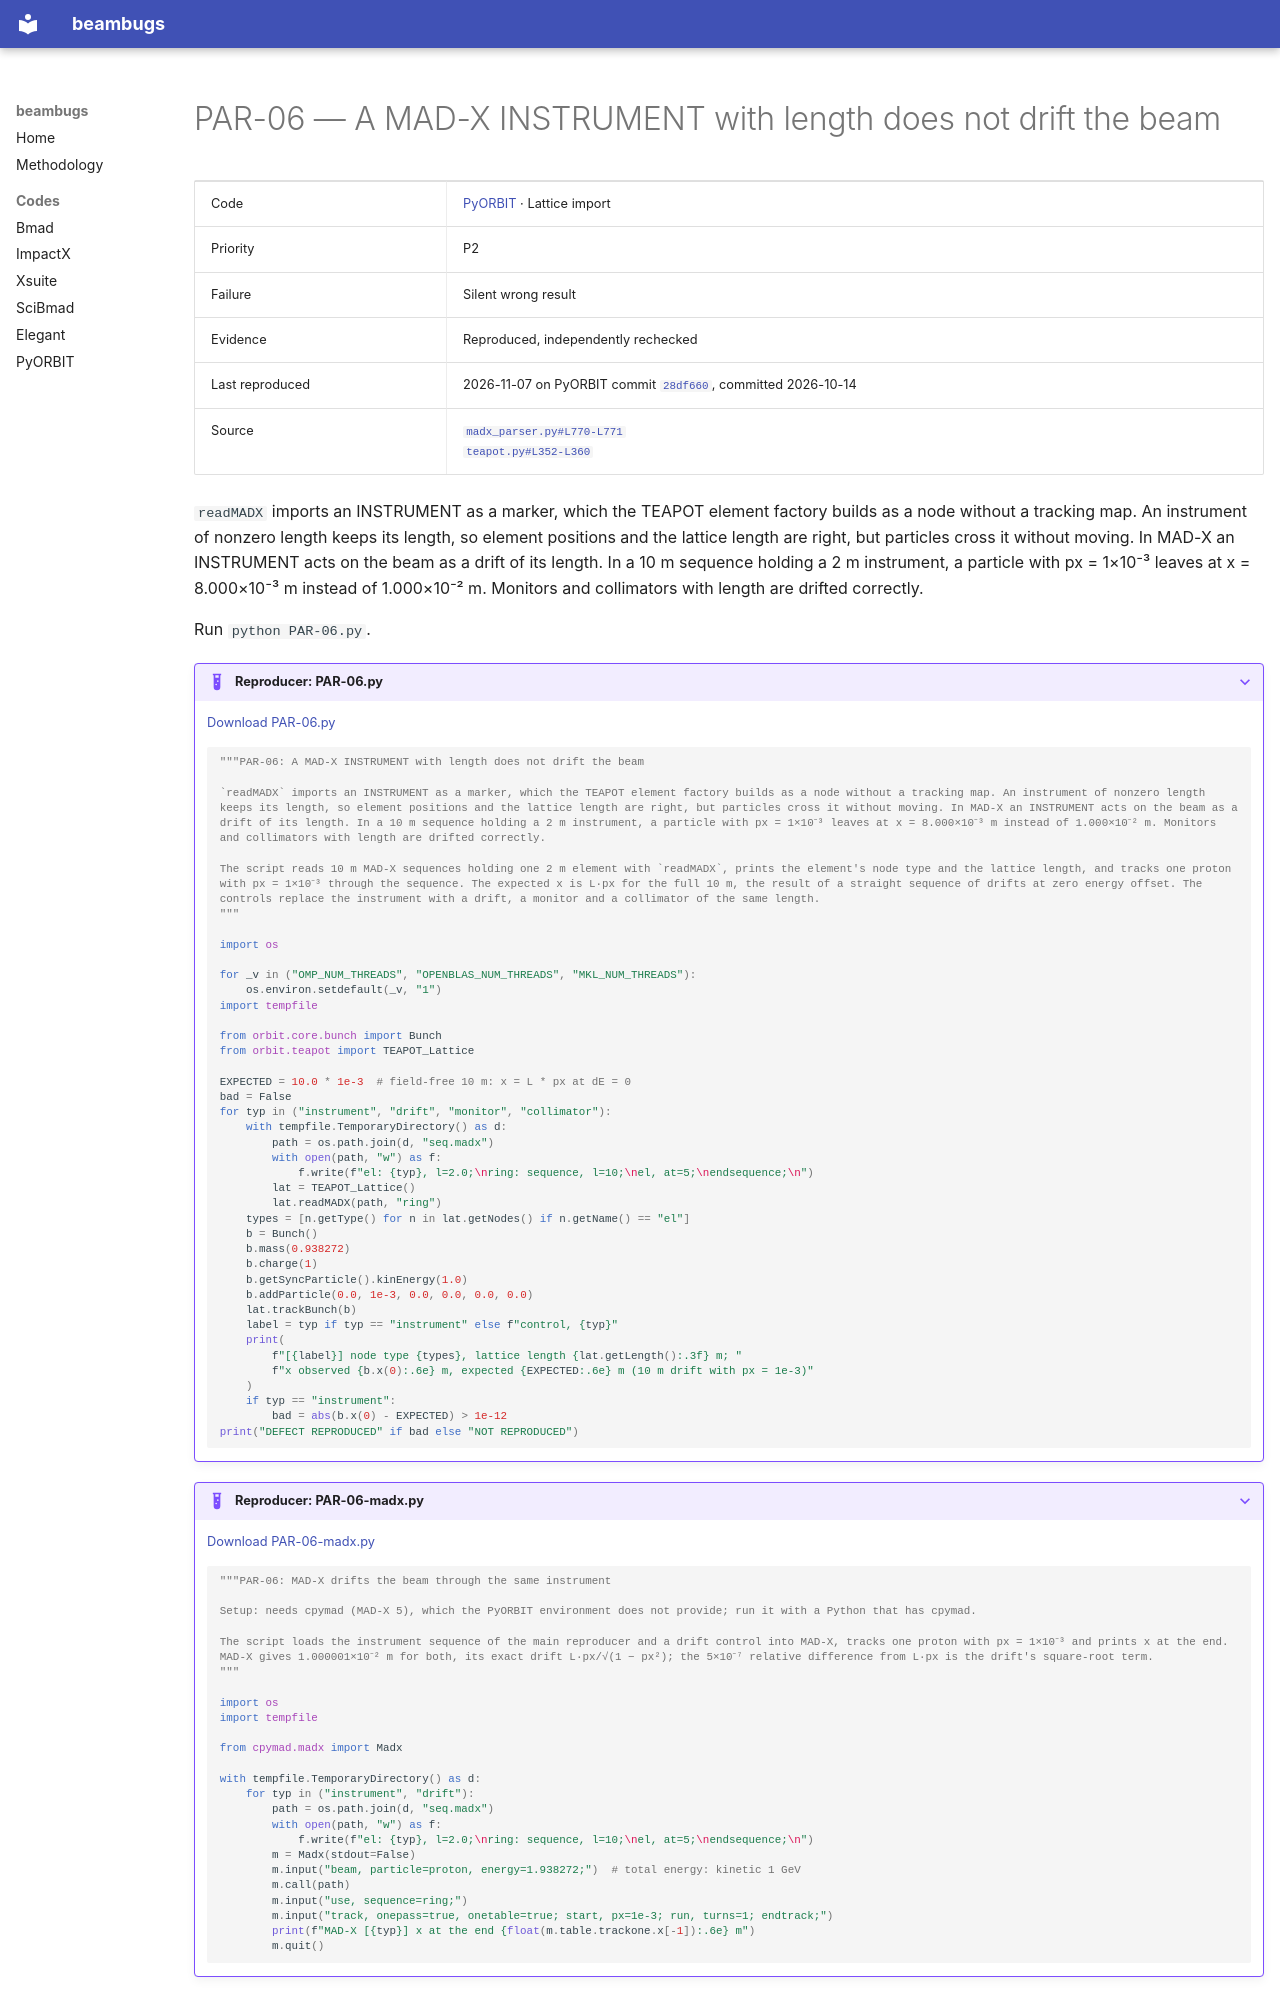

repository: nikitakuklev/beambugs · page: pyorbit/PAR-06/index.html · generator: mkdocs

---
title: "PAR-06: A MAD-X INSTRUMENT with length does not drift the beam"
hide:
  - toc
---

# PAR-06 — A MAD-X INSTRUMENT with length does not drift the beam

| | |
|---|---|
| Code | [PyORBIT](../index.md) · Lattice import |
| Priority | P2 |
| Failure | Silent wrong result |
| Evidence | Reproduced, independently rechecked |
| Last reproduced | 2026-11-07 on PyORBIT commit [`28df660`](https://github.com/PyORBIT-Collaboration/PyORBIT3/commit/28df66018aeb), committed 2026-10-14 |
| Source | [`madx_parser.py#L770-L771`](https://github.com/PyORBIT-Collaboration/PyORBIT3/blob/28df66018aebe4e2b780b9747f4a2d7b8430a5c0/py/orbit/parsers/madx_parser.py#L770-L771)<br>[`teapot.py#L352-L360`](https://github.com/PyORBIT-Collaboration/PyORBIT3/blob/28df66018aebe4e2b780b9747f4a2d7b8430a5c0/py/orbit/teapot/teapot.py#L352-L360) |

`readMADX` imports an INSTRUMENT as a marker, which the TEAPOT element factory builds as a node without a tracking map. An instrument of nonzero length keeps its length, so element positions and the lattice length are right, but particles cross it without moving. In MAD-X an INSTRUMENT acts on the beam as a drift of its length. In a 10 m sequence holding a 2 m instrument, a particle with px = 1×10⁻³ leaves at x = 8.000×10⁻³ m instead of 1.000×10⁻² m. Monitors and collimators with length are drifted correctly.

Run `python PAR-06.py`.

??? example "Reproducer: PAR-06.py"

    [Download PAR-06.py](PAR-06.py)

    ```python
    """PAR-06: A MAD-X INSTRUMENT with length does not drift the beam

    `readMADX` imports an INSTRUMENT as a marker, which the TEAPOT element factory builds as a node without a tracking map. An instrument of nonzero length keeps its length, so element positions and the lattice length are right, but particles cross it without moving. In MAD-X an INSTRUMENT acts on the beam as a drift of its length. In a 10 m sequence holding a 2 m instrument, a particle with px = 1×10⁻³ leaves at x = 8.000×10⁻³ m instead of 1.000×10⁻² m. Monitors and collimators with length are drifted correctly.

    The script reads 10 m MAD-X sequences holding one 2 m element with `readMADX`, prints the element's node type and the lattice length, and tracks one proton with px = 1×10⁻³ through the sequence. The expected x is L·px for the full 10 m, the result of a straight sequence of drifts at zero energy offset. The controls replace the instrument with a drift, a monitor and a collimator of the same length.
    """

    import os

    for _v in ("OMP_NUM_THREADS", "OPENBLAS_NUM_THREADS", "MKL_NUM_THREADS"):
        os.environ.setdefault(_v, "1")
    import tempfile

    from orbit.core.bunch import Bunch
    from orbit.teapot import TEAPOT_Lattice

    EXPECTED = 10.0 * 1e-3  # field-free 10 m: x = L * px at dE = 0
    bad = False
    for typ in ("instrument", "drift", "monitor", "collimator"):
        with tempfile.TemporaryDirectory() as d:
            path = os.path.join(d, "seq.madx")
            with open(path, "w") as f:
                f.write(f"el: {typ}, l=2.0;\nring: sequence, l=10;\nel, at=5;\nendsequence;\n")
            lat = TEAPOT_Lattice()
            lat.readMADX(path, "ring")
        types = [n.getType() for n in lat.getNodes() if n.getName() == "el"]
        b = Bunch()
        b.mass(0.938272)
        b.charge(1)
        b.getSyncParticle().kinEnergy(1.0)
        b.addParticle(0.0, 1e-3, 0.0, 0.0, 0.0, 0.0)
        lat.trackBunch(b)
        label = typ if typ == "instrument" else f"control, {typ}"
        print(
            f"[{label}] node type {types}, lattice length {lat.getLength():.3f} m; "
            f"x observed {b.x(0):.6e} m, expected {EXPECTED:.6e} m (10 m drift with px = 1e-3)"
        )
        if typ == "instrument":
            bad = abs(b.x(0) - EXPECTED) > 1e-12
    print("DEFECT REPRODUCED" if bad else "NOT REPRODUCED")

    ```

??? example "Reproducer: PAR-06-madx.py"

    [Download PAR-06-madx.py](PAR-06-madx.py)

    ```python
    """PAR-06: MAD-X drifts the beam through the same instrument

    Setup: needs cpymad (MAD-X 5), which the PyORBIT environment does not provide; run it with a Python that has cpymad.

    The script loads the instrument sequence of the main reproducer and a drift control into MAD-X, tracks one proton with px = 1×10⁻³ and prints x at the end. MAD-X gives 1.000001×10⁻² m for both, its exact drift L·px/√(1 − px²); the 5×10⁻⁷ relative difference from L·px is the drift's square-root term.
    """

    import os
    import tempfile

    from cpymad.madx import Madx
